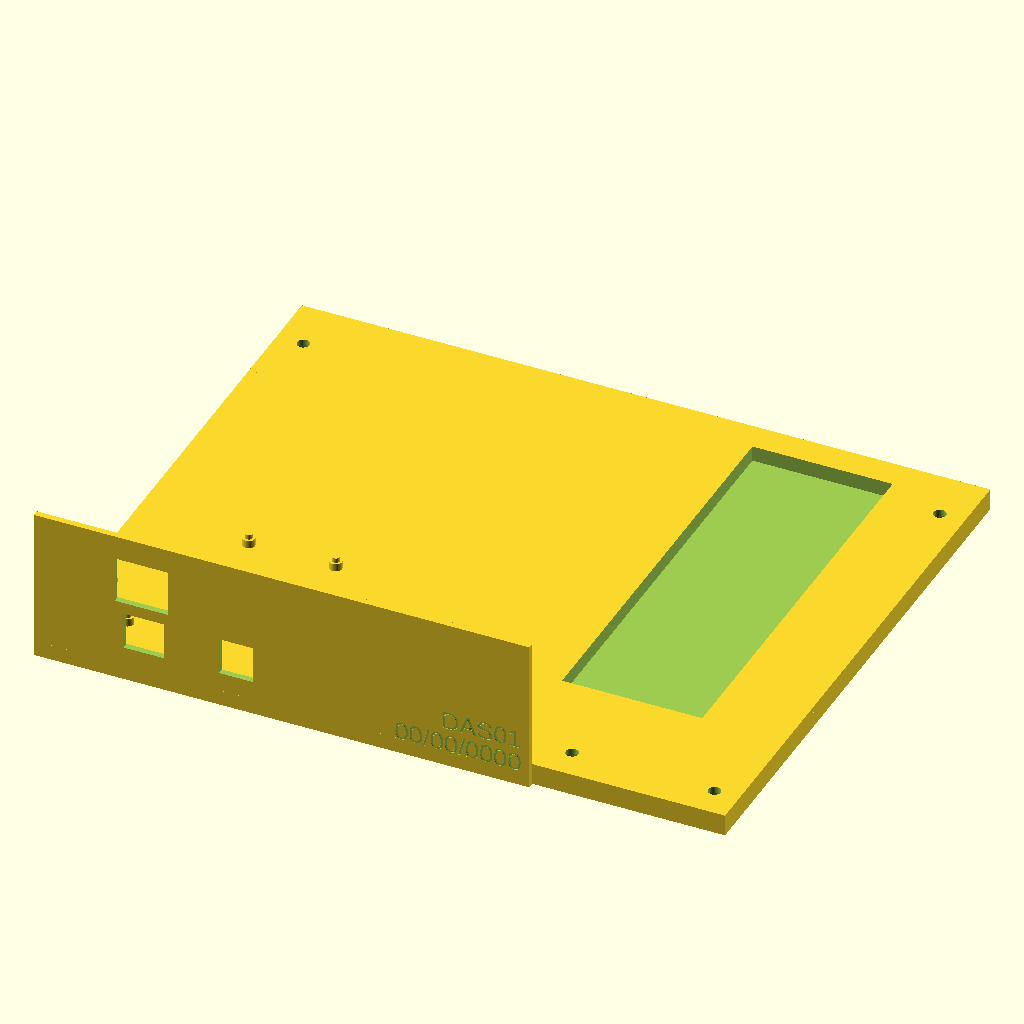
Cell 1: the model at its default parameters.
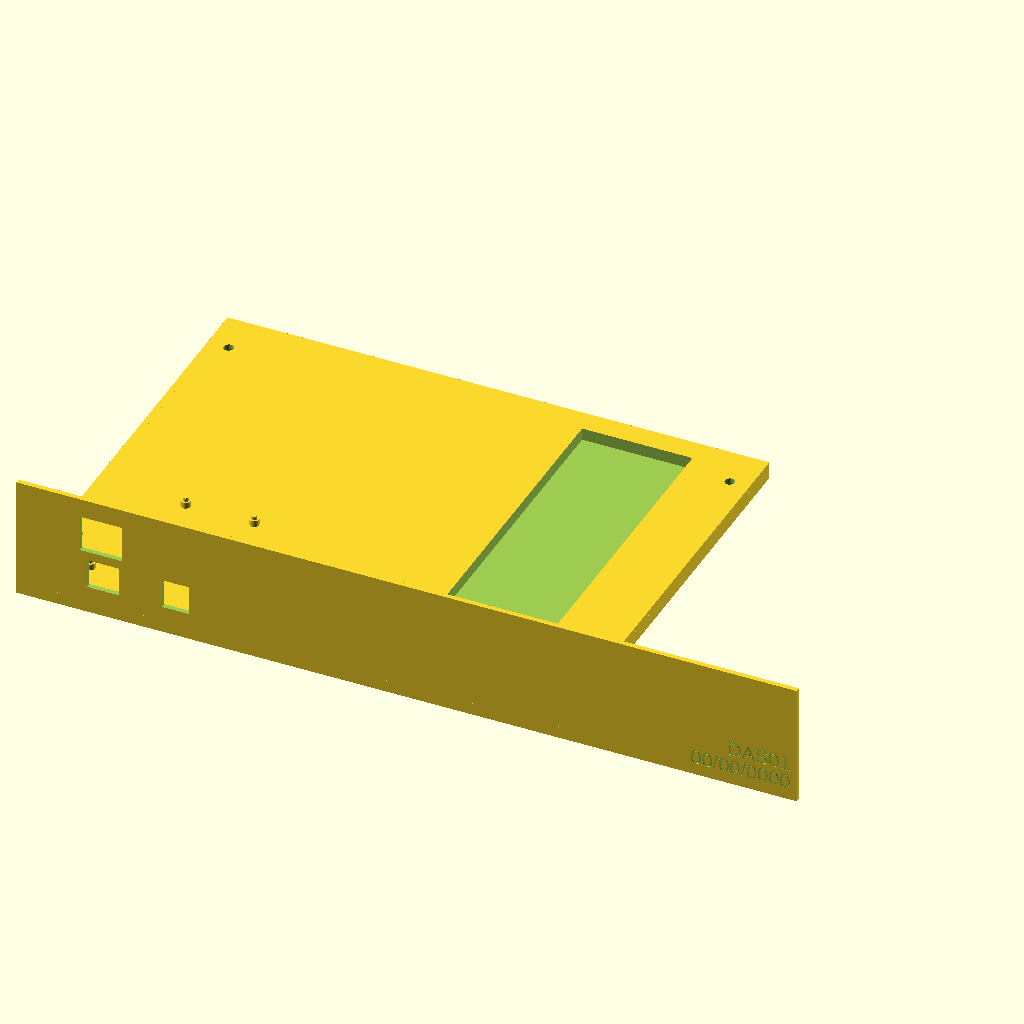
Cell 2: the same model with ioWidth = 318.
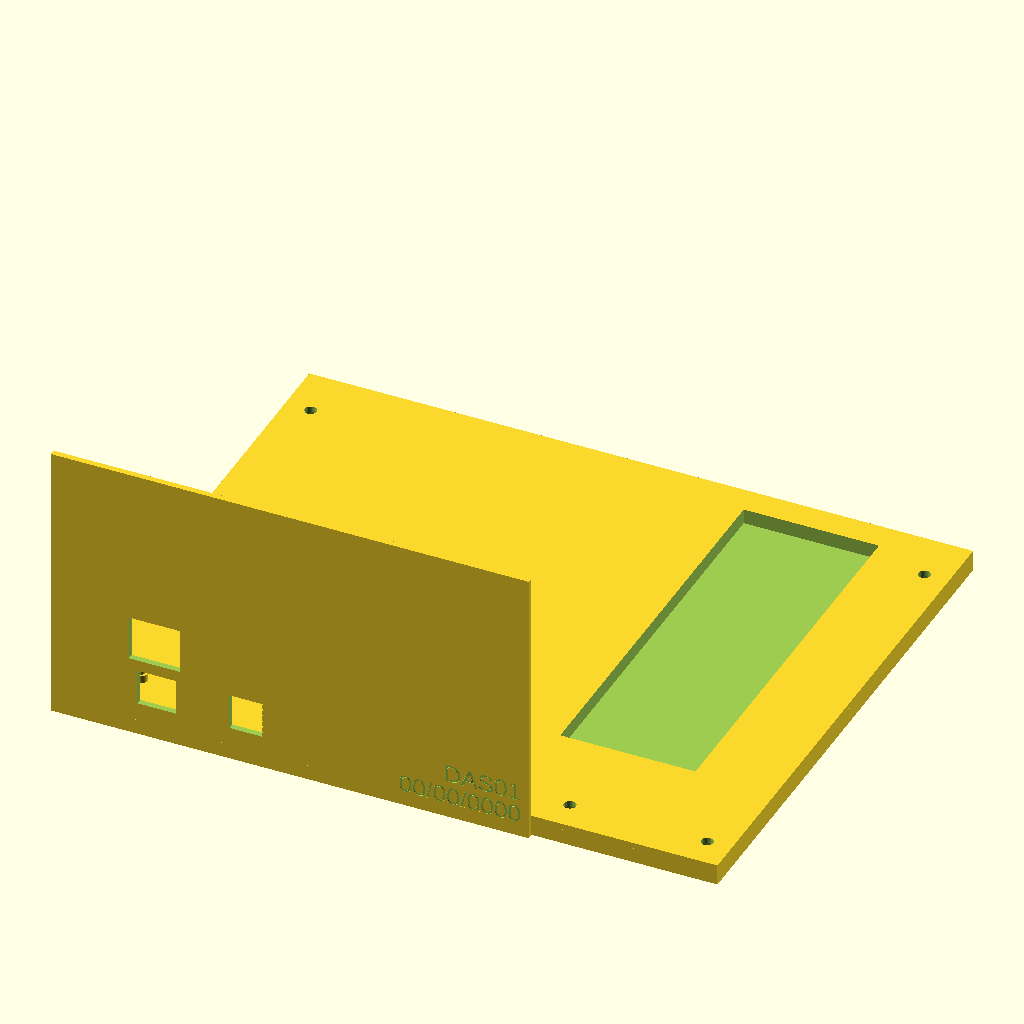
Cell 3: the same model with ioHeight = 89.4.
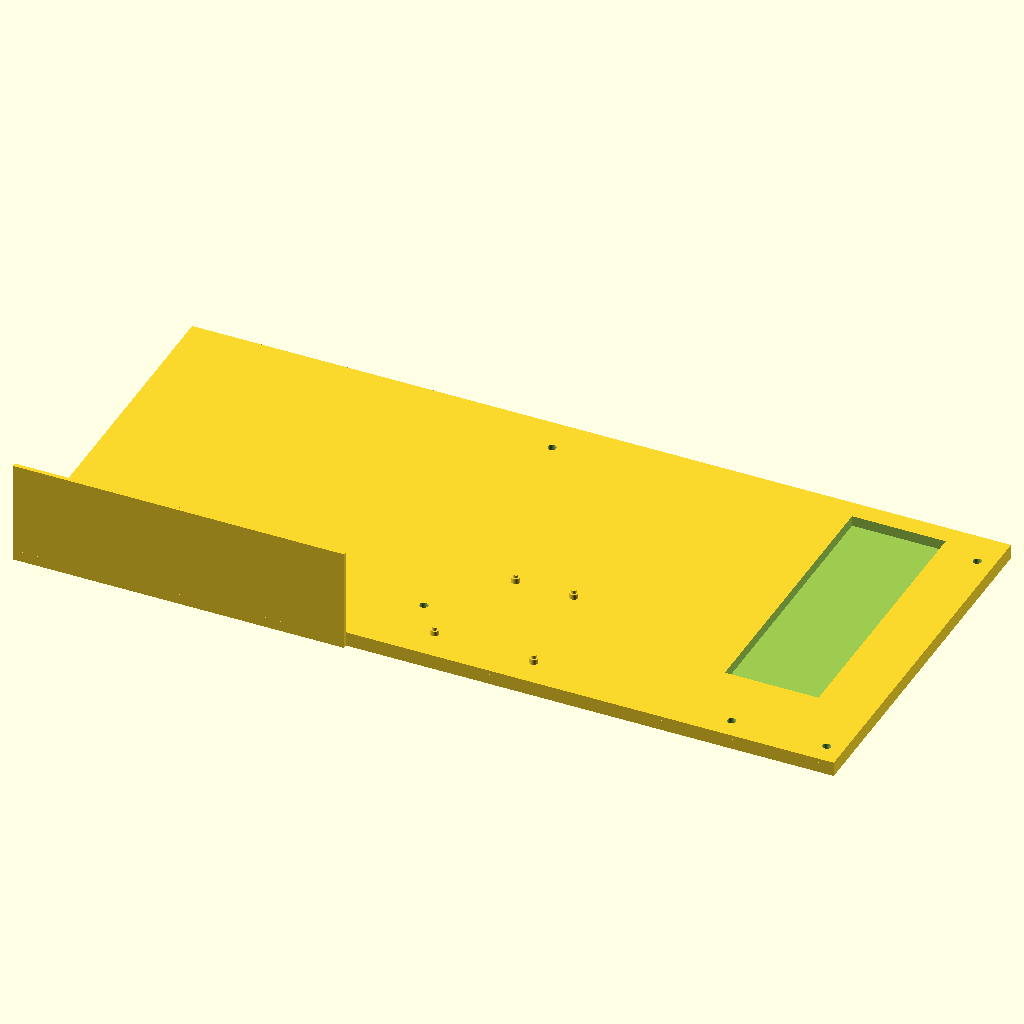
Cell 4 — ioMargin set to 344.88, the other parameters unchanged.
The same orthographic view direction (rotation 55°, 0°, 25°; colour scheme Cornfield) for every cell, with the view re-fitted per cell, so scale and position can differ between cells.
Source of the model, inputs/thingiverse/files/thing-3580569/files/arduino-ethernet-io-shield.scad:
drawText = true;

ioWidth = 159; // Width of I/O slot
ioHeight = 44.7; // Height of I/O slot
ioBottom = 8.55; // Bottom distance from case to I/O slot (stand-off)
ioMargin = 172.44; // Placement of I/O slot from bottom right

materialThickness = 2; // Thickness of I/O plate
materialOverlap = 5; // Overlap on bottom

screwHeight = 9.5; // Height of the screw stand-offs
screwRadius = 4 / 2; // Radius of the screws
screwOverlapRadius = 9.1 / 2; // Radius of screw base in overlap area (below board)

boardWidth = 170; // Width of the mainboard (Mini-ITX)
boardDepth = boardWidth;

// Holes are measured from the bottom right (where the PCI-e card sits)
topRightHole = [6.35-1, 165.1];
topLeftHole = [163.83, 165.1];

bottomRightHole = [6.35-1, 10.16];
bottomLeftHole = [163.83, 33.02];

pciWidth = 45;
pciDepth = 131;
pciOverlap = 23.45;
pciBottom = 42;
pciPadding = 25;
pciHoleMargin = 45.72;

/*
 * Arduino board
 */
arduinoWidth = 53.3; // Width of Arduino board
arduinoDepth = 68.6; // Depth of Arduino board
arduinoHeight = 4; // Height of Arduino board (+ Ethernet shield)
arduinoPcb = 1.65; // Height of Arduino PCB
arduinoMargin = 15; // Margin from left

/*
 * Arduino mounting holes
 */
bottomHoleGap = 14+1.3; // Distance from front of board to first holes
rightHoleGap = 2.5; // Distance from right side of the board to first hole
holeDistance = 50.9; // Distance between front row of holes and back
backHoleDistance = 27.9; // Distance between 2 back holes
rowGap = 5.1; // Gap between front and back row
frontHoleDistance = 15.2+backHoleDistance+rowGap; // Distance between front holes

/*
 * Board parameters
 */
pinGap = 2.5; // Gap on bottom for pins that are sticking out
screwBaseRadius = 2; // Radius of base below screw holes
arduinoScrewRadius = 1.2; // Radius of screw holes

/*
 * Arduino ports
 */

usbLeft = 9.35;
usbBottom = 0;
usbWidth = 12+1;
usbHeight = 11+1;

powerLeft = 40;
powerBottom = 0;
powerWidth = 10+1;
powerHeight = 11+1;

ethernetLeft = 6.5;
ethernetBottom = 16.75-1;
ethernetWidth = 16.2+1;
ethernetHeight = 14+1;

ethernetLedLeft = 11.6;
ethernetLedBottom = 40;
ethernetLedWidth = 1.5;
ethernetLedHeight = 20.2;

$fn = 50;

difference()
{
    group()
    {
        translate([boardWidth-ioMargin, 0, 0]) cube([ioWidth, materialThickness, ioHeight]); // I/O slot
        translate([boardWidth-ioMargin, 0, -materialOverlap]) cube([ioWidth, materialThickness, materialOverlap]); // I/O slot overlap
        translate([boardWidth-ioMargin, materialThickness, -materialOverlap]) cube([ioMargin-boardWidth, boardDepth+pciPadding/2, materialThickness+materialOverlap]); // I/O slot
        
        // Move behind I/O cover
        translate([0, materialThickness, 0])
        {
            difference()
            {
                group()
                {
                    cube([boardWidth+pciOverlap+pciPadding, boardDepth+pciPadding/2, materialThickness]); // Mainboard
                    translate([0, 0, -materialOverlap]) cube([boardWidth+pciOverlap+pciPadding, boardDepth+pciPadding/2, materialOverlap]); // Overlap under board to hold onto screws
                }
                
                translate([boardWidth - pciOverlap, pciBottom, materialThickness-materialOverlap]) cube([pciWidth, pciDepth, materialOverlap+1]); // Cutout for PCI-e miner card
            
                translate([boardWidth, 0, -1])
                {
                    //translate([-topRightHole[0], topRightHole[1]]) cylinder(r = screwRadius, h = materialThickness+2); // Don't draw top right hole (Mini-ITX), inside of PCI-e cutout
                    translate([-topLeftHole[0], topLeftHole[1]]) cylinder(r = screwRadius, h = materialThickness+2); // Top left hole (Mini-ITX)
                    translate([-bottomRightHole[0], bottomRightHole[1]]) cylinder(r = screwRadius, h = materialThickness+2); // Bottom right hole (Mini-ITX)
                    translate([-bottomLeftHole[0], bottomLeftHole[1]]) cylinder(r = screwRadius, h = materialThickness+2); // Bottom left hole (Mini-ITX)
                    
                    translate([-bottomRightHole[0]+pciHoleMargin, bottomRightHole[1]]) cylinder(r = screwRadius, h = materialThickness+2); // Bottom right hole (ATX)
                    translate([-topRightHole[0]+pciHoleMargin, topRightHole[1]]) cylinder(r = screwRadius, h = materialThickness+2); // Top right hole (ATX)
                    
                    // Draw holes on underside
                    translate([0, 0, -materialOverlap])
                    {
                        translate([-topLeftHole[0], topLeftHole[1]]) cylinder(r = screwOverlapRadius, h = materialOverlap+1); // Top left hole (Mini-ITX)
                        translate([-bottomRightHole[0], bottomRightHole[1]]) cylinder(r = screwOverlapRadius, h = materialOverlap+1); // Bottom right hole (Mini-ITX)
                        translate([-bottomLeftHole[0], bottomLeftHole[1]]) cylinder(r = screwOverlapRadius, h = materialOverlap+1); // Bottom left hole (Mini-ITX)
                        
                        translate([-bottomRightHole[0]+pciHoleMargin, bottomRightHole[1]]) cylinder(r = screwOverlapRadius, h = materialOverlap+1); // Bottom right hole (ATX)
                        translate([-topRightHole[0]+pciHoleMargin, topRightHole[1]]) cylinder(r = screwOverlapRadius, h = materialOverlap+1); // Top right hole (ATX)
                    }
                }
            }
        }
    }
    
    // Text
    if(drawText)
    {
        translate([ioWidth - 5, 0.2, 8]) rotate([90, 0, 0]) linear_extrude(0.2 + 1) text("DAS01", size=6, halign="right"); // Front text
        translate([ioWidth - 5, 0.2, 0]) rotate([90, 0, 0]) linear_extrude(0.2 + 1) text("00/00/0000", size=6, halign="right"); // Front text
    }
    
    // Arduino cutouts
    translate([arduinoMargin, 0, materialThickness])
    {
        // Move above pin gap and in front (to prevent clipping)
        translate([0, -1, pinGap])
        {
            // Move to Arduino PCB
            translate([materialThickness, 0, arduinoPcb])
            {
                // Cut USB port
                translate([usbLeft, 0, usbBottom]) cube([usbWidth,materialThickness+2,usbHeight]);
                
                // Cut power port
                translate([powerLeft, 0, powerBottom]) cube([powerWidth,materialThickness+2,powerHeight]);
                
                // Cut Ethernet port
                translate([ethernetLeft, 0, ethernetBottom]) cube([ethernetWidth,materialThickness+2,ethernetHeight]);
            }
        }
    }
}

// Arduino holders
translate([arduinoMargin+2, materialThickness, materialThickness])
{
    // Move to front row of holes
    translate([arduinoWidth-rightHoleGap, bottomHoleGap, 0])
    {
        translate([0, -1.3, 0])
        {
            // Create bottom right hole
            cylinder(h = pinGap, r = screwBaseRadius);
            
            cylinder(h = arduinoHeight, r = arduinoScrewRadius);
        }
        
        // Create bottom left hole
        translate([-frontHoleDistance, 0, 0])
        {
            cylinder(h = pinGap, r = screwBaseRadius);
            
            cylinder(h = arduinoHeight, r = arduinoScrewRadius);
        }
        
        // Move to back row of holes
        translate([-rowGap, holeDistance, 0])
        {
            // Create top right hole
            cylinder(h = pinGap, r = screwBaseRadius);
            
            cylinder(h = arduinoHeight, r = arduinoScrewRadius);
            
            // Create top left hole
            translate([-backHoleDistance, 0, 0])
            {
                cylinder(h = pinGap, r = screwBaseRadius);
                
                cylinder(h = arduinoHeight, r = arduinoScrewRadius);
            }
        }
    }
}
Customizer parameters (derived from the source; name, type, default, range or options):
drawText: bool, default true
ioWidth: number, default 159
ioHeight: number, default 44.7
ioBottom: number, default 8.55
ioMargin: number, default 172.44
materialThickness: number, default 2
materialOverlap: number, default 5
screwHeight: number, default 9.5
boardWidth: number, default 170
topLeftHole: vector, default [163.83, 165.1]
bottomLeftHole: vector, default [163.83, 33.02]
pciWidth: number, default 45
pciDepth: number, default 131
pciOverlap: number, default 23.45
pciBottom: number, default 42
pciPadding: number, default 25
pciHoleMargin: number, default 45.72
arduinoWidth: number, default 53.3
arduinoDepth: number, default 68.6
arduinoHeight: number, default 4
arduinoPcb: number, default 1.65
arduinoMargin: number, default 15
rightHoleGap: number, default 2.5
holeDistance: number, default 50.9
backHoleDistance: number, default 27.9
rowGap: number, default 5.1
pinGap: number, default 2.5
screwBaseRadius: number, default 2
arduinoScrewRadius: number, default 1.2
usbLeft: number, default 9.35
usbBottom: number, default 0
powerLeft: number, default 40
powerBottom: number, default 0
ethernetLeft: number, default 6.5
ethernetLedLeft: number, default 11.6
ethernetLedBottom: number, default 40
ethernetLedWidth: number, default 1.5
ethernetLedHeight: number, default 20.2
